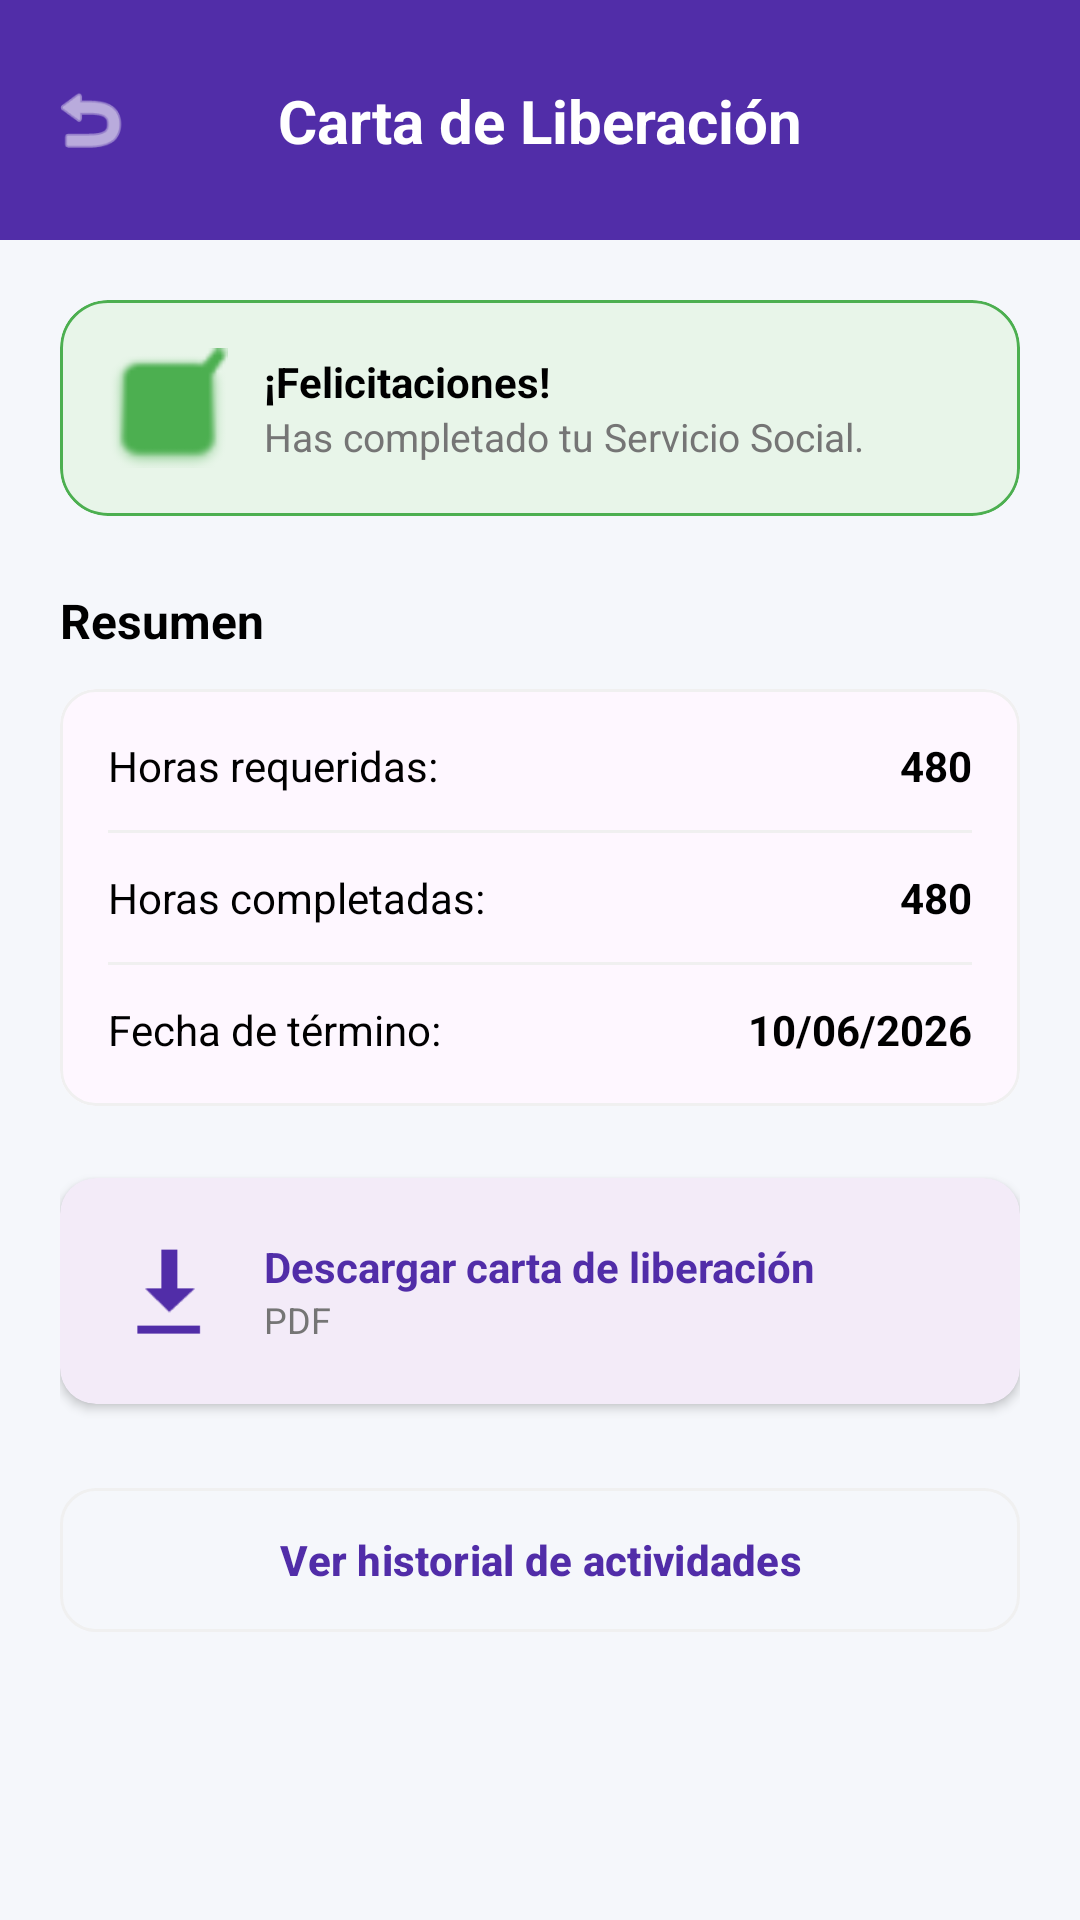

Produce the Android XML layout that renders to this screen, including the resource entries it uses.
<!-- AndroidManifest.xml: application theme Theme.ServicioSocial -->
<!-- res/layout/fragment_carta_liberacion.xml -->
﻿<?xml version="1.0" encoding="utf-8"?>
<androidx.constraintlayout.widget.ConstraintLayout xmlns:android="http://schemas.android.com/apk/res/android"
    xmlns:app="http://schemas.android.com/apk/res-auto"
    xmlns:tools="http://schemas.android.com/tools"
    android:layout_width="match_parent"
    android:layout_height="match_parent"
    android:background="@color/background_light">

    
    <View
        android:id="@+id/header_liberacion"
        android:layout_width="match_parent"
        android:layout_height="80dp"
        android:background="@color/primary_purple"
        app:layout_constraintTop_toTopOf="parent" />

    <ImageView
        android:id="@+id/btn_back_liberacion"
        android:layout_width="28dp"
        android:layout_height="28dp"
        android:layout_marginStart="16dp"
        android:src="@android:drawable/ic_menu_revert"
        app:layout_constraintBottom_toBottomOf="@id/header_liberacion"
        app:layout_constraintStart_toStartOf="parent"
        app:layout_constraintTop_toTopOf="@id/header_liberacion"
        app:tint="@color/white"
        tools:ignore="ContentDescription" />

    <TextView
        android:id="@+id/tv_title_liberacion"
        android:layout_width="wrap_content"
        android:layout_height="wrap_content"
        android:text="Carta de Liberación"
        android:textColor="@color/white"
        android:textSize="20sp"
        android:textStyle="bold"
        app:layout_constraintBottom_toBottomOf="@id/header_liberacion"
        app:layout_constraintEnd_toEndOf="parent"
        app:layout_constraintStart_toStartOf="parent"
        app:layout_constraintTop_toTopOf="@id/header_liberacion" />

    <androidx.core.widget.NestedScrollView
        android:layout_width="match_parent"
        android:layout_height="0dp"
        app:layout_constraintBottom_toBottomOf="parent"
        app:layout_constraintTop_toBottomOf="@id/header_liberacion">

        <LinearLayout
            android:layout_width="match_parent"
            android:layout_height="wrap_content"
            android:orientation="vertical"
            android:padding="20dp">

            
            <com.google.android.material.card.MaterialCardView
                android:id="@+id/card_congrats"
                android:layout_width="match_parent"
                android:layout_height="wrap_content"
                app:cardBackgroundColor="@color/success_container"
                app:cardCornerRadius="16dp"
                app:cardElevation="0dp"
                app:strokeColor="@color/success_green"
                app:strokeWidth="1dp">

                <LinearLayout
                    android:layout_width="match_parent"
                    android:layout_height="wrap_content"
                    android:gravity="center_vertical"
                    android:orientation="horizontal"
                    android:padding="16dp">

                    <ImageView
                        android:layout_width="40dp"
                        android:layout_height="40dp"
                        android:src="@android:drawable/checkbox_on_background"
                        app:tint="@color/success_green"
                        tools:ignore="ContentDescription" />

                    <LinearLayout
                        android:layout_width="match_parent"
                        android:layout_height="wrap_content"
                        android:layout_marginStart="12dp"
                        android:orientation="vertical">

                        <TextView
                            android:layout_width="wrap_content"
                            android:layout_height="wrap_content"
                            android:text="¡Felicitaciones!"
                            android:textColor="@color/black"
                            android:textStyle="bold" />

                        <TextView
                            android:layout_width="wrap_content"
                            android:layout_height="wrap_content"
                            android:text="Has completado tu Servicio Social."
                            android:textColor="@color/text_grey"
                            android:textSize="13sp" />
                    </LinearLayout>
                </LinearLayout>
            </com.google.android.material.card.MaterialCardView>

            
            <TextView
                android:layout_width="wrap_content"
                android:layout_height="wrap_content"
                android:layout_marginTop="24dp"
                android:text="Resumen"
                android:textColor="@color/black"
                android:textSize="16sp"
                android:textStyle="bold" />

            <com.google.android.material.card.MaterialCardView
                android:layout_width="match_parent"
                android:layout_height="wrap_content"
                android:layout_marginTop="12dp"
                app:cardCornerRadius="12dp"
                app:cardElevation="0dp"
                app:strokeColor="@color/divider_color"
                app:strokeWidth="1dp">

                <LinearLayout
                    android:layout_width="match_parent"
                    android:layout_height="wrap_content"
                    android:orientation="vertical"
                    android:padding="16dp">

                    <LinearLayout
                        android:layout_width="match_parent"
                        android:layout_height="wrap_content"
                        android:orientation="horizontal">
                        <TextView
                            android:layout_width="0dp"
                            android:layout_weight="1"
                            android:layout_height="wrap_content"
                            android:text="Horas requeridas:"
                            android:textColor="@color/black" />
                        <TextView
                            android:layout_width="wrap_content"
                            android:layout_height="wrap_content"
                            android:text="480"
                            android:textColor="@color/black"
                            android:textStyle="bold" />
                    </LinearLayout>

                    <View android:layout_width="match_parent" android:layout_height="1dp" android:background="@color/divider_color" android:layout_marginVertical="12dp"/>

                    <LinearLayout
                        android:layout_width="match_parent"
                        android:layout_height="wrap_content"
                        android:orientation="horizontal">
                        <TextView
                            android:layout_width="0dp"
                            android:layout_weight="1"
                            android:layout_height="wrap_content"
                            android:text="Horas completadas:"
                            android:textColor="@color/black" />
                        <TextView
                            android:layout_width="wrap_content"
                            android:layout_height="wrap_content"
                            android:text="480"
                            android:textColor="@color/black"
                            android:textStyle="bold" />
                    </LinearLayout>

                    <View android:layout_width="match_parent" android:layout_height="1dp" android:background="@color/divider_color" android:layout_marginVertical="12dp"/>

                    <LinearLayout
                        android:layout_width="match_parent"
                        android:layout_height="wrap_content"
                        android:orientation="horizontal">
                        <TextView
                            android:layout_width="0dp"
                            android:layout_weight="1"
                            android:layout_height="wrap_content"
                            android:text="Fecha de término:"
                            android:textColor="@color/black" />
                        <TextView
                            android:layout_width="wrap_content"
                            android:layout_height="wrap_content"
                            android:text="10/06/2026"
                            android:textColor="@color/black"
                            android:textStyle="bold" />
                    </LinearLayout>
                </LinearLayout>
            </com.google.android.material.card.MaterialCardView>

            
            <com.google.android.material.card.MaterialCardView
                android:layout_width="match_parent"
                android:layout_height="wrap_content"
                android:layout_marginTop="24dp"
                android:clickable="true"
                android:focusable="true"
                android:foreground="?attr/selectableItemBackground"
                app:cardCornerRadius="12dp"
                app:cardElevation="2dp"
                app:strokeWidth="0dp">

                <LinearLayout
                    android:layout_width="match_parent"
                    android:layout_height="wrap_content"
                    android:gravity="center_vertical"
                    android:orientation="horizontal"
                    android:padding="20dp">

                    <ImageView
                        android:layout_width="32dp"
                        android:layout_height="32dp"
                        android:src="@android:drawable/stat_sys_download"
                        app:tint="@color/primary_purple"
                        tools:ignore="ContentDescription" />

                    <LinearLayout
                        android:layout_width="0dp"
                        android:layout_height="wrap_content"
                        android:layout_marginStart="16dp"
                        android:layout_weight="1"
                        android:orientation="vertical">

                        <TextView
                            android:layout_width="wrap_content"
                            android:layout_height="wrap_content"
                            android:text="Descargar carta de liberación"
                            android:textColor="@color/primary_purple"
                            android:textStyle="bold" />

                        <TextView
                            android:layout_width="wrap_content"
                            android:layout_height="wrap_content"
                            android:text="PDF"
                            android:textColor="@color/text_grey"
                            android:textSize="12sp" />
                    </LinearLayout>
                </LinearLayout>
            </com.google.android.material.card.MaterialCardView>

            
            <com.google.android.material.button.MaterialButton
                style="@style/Widget.Material3.Button.OutlinedButton"
                android:layout_width="match_parent"
                android:layout_height="56dp"
                android:layout_marginTop="24dp"
                android:layout_marginBottom="24dp"
                android:text="Ver historial de actividades"
                android:textAllCaps="false"
                android:textColor="@color/primary_purple"
                android:textStyle="bold"
                app:cornerRadius="12dp"
                app:strokeColor="@color/divider_color" />

        </LinearLayout>
    </androidx.core.widget.NestedScrollView>

</androidx.constraintlayout.widget.ConstraintLayout>
<!-- resources referenced by this layout -->
<resources>
  <color name="background_light">#F5F7FB</color>
  <color name="black">#FF000000</color>
  <color name="divider_color">#F0F0F0</color>
  <color name="primary_purple">#512DA8</color>
  <color name="success_container">#E8F5E9</color>
  <color name="success_green">#4CAF50</color>
  <color name="text_grey">#757575</color>
  <color name="white">#FFFFFFFF</color>
  <style name="Theme.ServicioSocial" parent="Base.Theme.ServicioSocial" />
  <style name="Base.Theme.ServicioSocial" parent="Theme.Material3.DayNight.NoActionBar">
          
          
      </style>
</resources>
